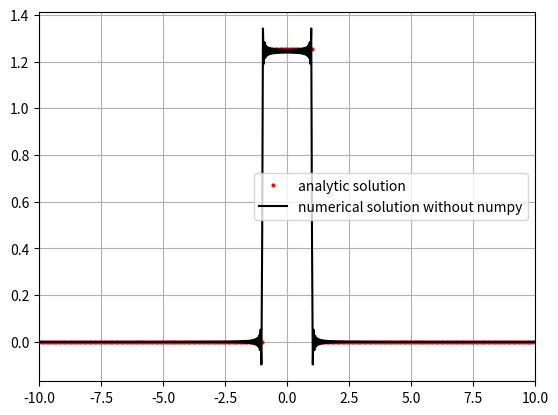

Generate this figure with matplotlib:
''' Problem 1 without numpy module
making FT of sinc function
[redacted] '''

import numpy as np
import matplotlib.pyplot as plt

a=100
h=0.1
def f(x):
    if(x==0):
        z=1
    else:
        z=np.sin(x)/x
    return z
x=np.arange(-a,a+h,h)
X=np.ones(len(x))
W=np.zeros(len(x),dtype=complex)
for i in range(len(x)):
    X[i]=f(x[i])
    
N=int(len(x))
freq=np.zeros(N)
kmin=-np.pi*(N-1)/(h*N)

for j in range(len(x)):
    freq[j]=kmin+j*2*np.pi/(h*N)
    
for i in range(len(x)-1):
    for k in range(len(x)-1):
        W[i]=W[i]+(X[k]*np.exp(-complex(0,1)*freq[i]*x[k]))
    W[i]=W[i]/np.sqrt(N/np.pi)

#W=h*np.exp(-complex(0,1)*freq*(a))*W/(np.sqrt(2*np.pi/N))
#W*= h*np.exp(complex(0,1)*freq*(a))/(np.sqrt(2*np.pi))*np.sqrt(N/np.pi)
w=np.arange(-10,10,0.1)
F=np.zeros(len(w))
def true(t):
    if(abs(t)<=1):
        z=1
    else:
        z=0
    return z/np.sqrt(2/np.pi)

for j in range(len(w)):
    F[j]=true(w[j])
    
plt.plot(w,F,'ro',markersize='2',label='analytic solution')
plt.plot(freq,W,'k',label='numerical solution without numpy')
plt.gca().set_xlim(-10,10)
plt.legend()
plt.grid()
plt.show()